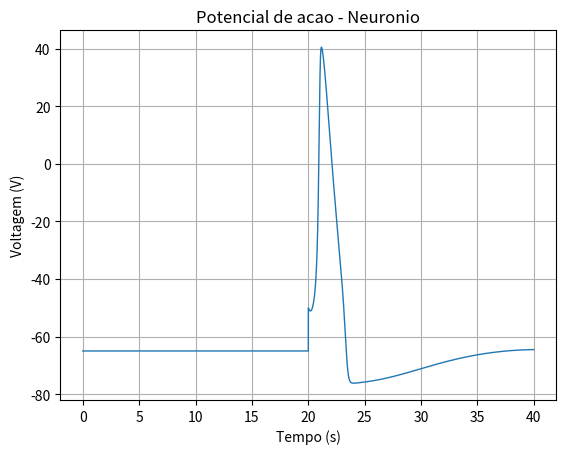

Recreate this plot in Python.
#!/usr/bin/python
# http://retina.anatomy.upenn.edu/~rob/lance/hodgkin_huxley.html
# http://icwww.epfl.ch/~gerstner/SPNM/node14.html
# http://thevirtualheart.org/HHindex.html
# http://www.afodor.net/HHModel.htm
# I = m^3 * h * G_NA * (E - E_NA) + n^4 * G_K * (E - E_K) + G_L * (E - E_L)

import math
import matplotlib.pyplot as plt

def getBh(v):
    return 1 / (math.exp((v + 30)/10) + 1)

def getAh(v):
    return 0.07 * math.exp( v / 20)

def getDh(v, h, dt):
    return (getAh(v) * (1 - h) - getBh(v) * h) * dt

def getBm(v):
    return 4 * math.exp( v / 18)

def getAm(v):
    return (0.1 * (v + 25)) / (math.exp( (v+25)/10  ) -1)

def getDm(v, m, dt):
    return (getAm(v) * (1 - m) - getBm(v) * m) * dt

def getBn(v):
    return 0.125 * math.exp( v / 80 )

def getAn(v):
    return (0.01 * (v + 10)) / (math.exp( (v + 10)/10 ) -1)

def getDn(v, n, dt):
    return (getAn(v) * (1 - n) - getBn(v) * n) * dt

def getN(v):
    return getAn(v) / (getAn(v) + getBn(v))

def getM(v):
    return getAm(v) / (getAm(v) + getBm(v))

def getH(v):
    return getAh(v) / (getAh(v) + getBh(v))

def setV(inV, vr):
    return -1 * inV - vr

def getV(v, vr):
    return -1 * (v + vr)

def plot_graph(x, y):
    plt.plot(x, y, linewidth=1.0)
    plt.xlabel('Tempo (s)')
    plt.ylabel('Voltagem (V)')
    plt.title('Potencial de acao - Neuronio')
    plt.grid(True)
    plt.show()

def hh(v, h, m, n):

    bh = getBh(v)
    ah = getAh(v)
    dh = getDh(v, h, dt)

    bm = getBm(v)
    am = getAm(v)
    dm = getDm(v, m, dt)

    bn = getBn(v)
    an = getAn(v)
    dn = getDn(v, n, dt)

    n4 = n**4
    m3h = m**3*h
    na_atual = gna * m3h * (v - vna)
    k_atual = gk * n4 * (v - vk)

    dv =  -1* dt * ( k_atual + na_atual + gl*(v - vl) ) / cm

    v += dv
    h += dh
    m += dm
    n += dn

    return [v, h, m, n]

tempo_total = 40
t_estimulo = 20


y = []
x = []
i=0

cargaEstimulo = 15
volt_repouso = 65

v = 0
dv = 0.0

cm =1.0
h = 0
m = 0
n = 0

vna = -115
vk = 12
vl = -10.613

gna = 120
gk = 36
gl = 0.3

dt = .005

bh = getBh(v)
ah = getAh(v)
dh = getDh(v, h, dt)

bm = getBm(v)
am = getAm(v)
dm = getDm(v, m, dt)

bn = getBn(v)
an = getAn(v)
dn = getDn(v, n, dt)

n = getN(v)
m = getM(v)
h = getH(v)

while (i < tempo_total):

    v, h, m, n = hh(v, h, m, n)

    x.append(i)
    y.append(getV(v, volt_repouso))

    # estimulo
    if ((abs(t_estimulo - i)) < .0025):
        v = setV(getV(v, volt_repouso) + cargaEstimulo, volt_repouso)

    i += dt

plot_graph(x,y)